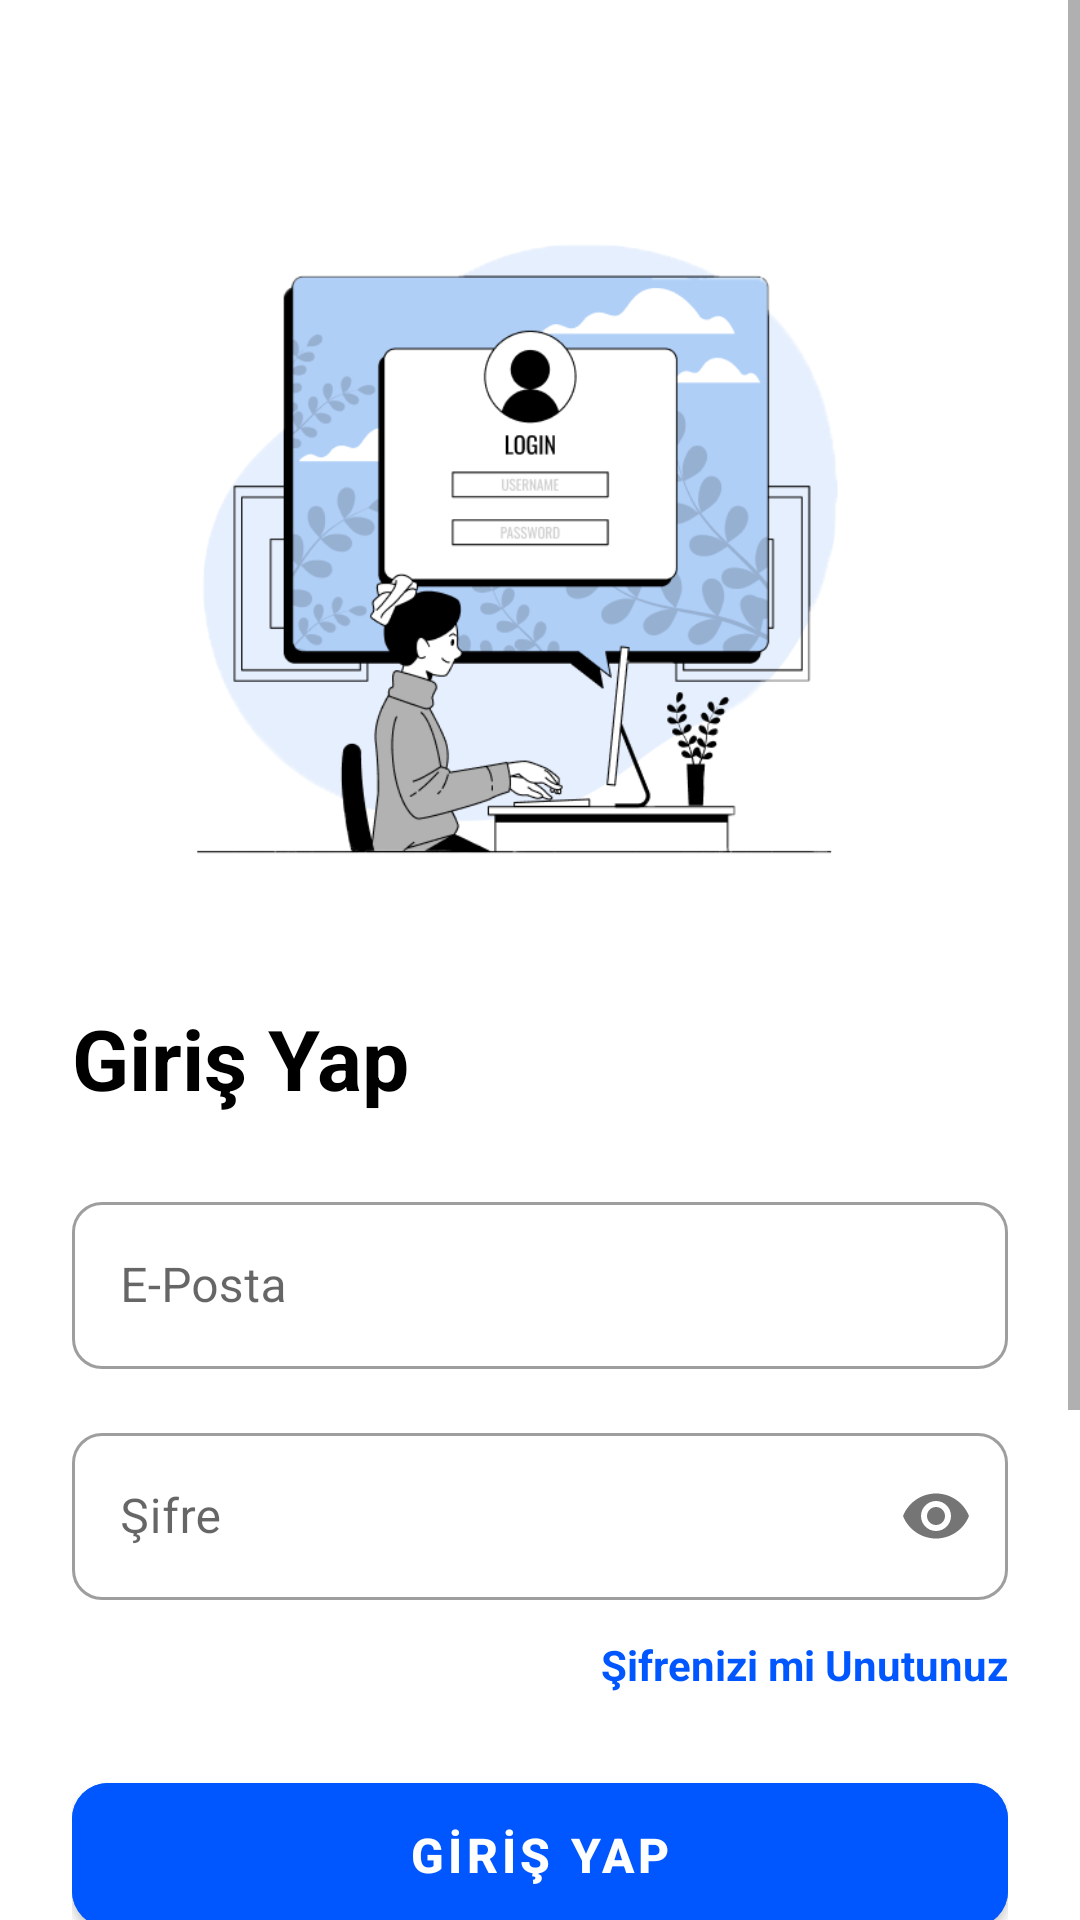

This screen was rendered from an Android layout file. Write that file and the resources it references.
<!-- AndroidManifest.xml: application theme Theme.TravelApp_630 -->
<!-- res/layout/activity_login_main.xml -->
<?xml version="1.0" encoding="utf-8"?>
<ScrollView
    xmlns:android="http://schemas.android.com/apk/res/android"
    xmlns:app="http://schemas.android.com/apk/res-auto"
    xmlns:tools="http://schemas.android.com/tools"
    android:layout_width="match_parent"
    android:layout_height="match_parent"
    android:fillViewport="true"
    android:background="#FFFFFF">

    <androidx.constraintlayout.widget.ConstraintLayout
        android:layout_width="match_parent"
        android:layout_height="wrap_content"
        android:padding="24dp">

        <ImageView
            android:id="@+id/imgLogin"
            android:layout_width="0dp"
            android:layout_height="270dp"
            android:src="@drawable/login"
            android:scaleType="fitCenter"
            app:layout_constraintTop_toTopOf="parent"
            app:layout_constraintStart_toStartOf="parent"
            app:layout_constraintEnd_toEndOf="parent"
            android:layout_marginTop="16dp"/>

        <TextView
            android:id="@+id/tvTitle"
            android:layout_width="wrap_content"
            android:layout_height="wrap_content"
            android:text="Giriş Yap"
            android:textSize="28sp"
            android:textStyle="bold"
            android:textColor="#000000"
            app:layout_constraintTop_toBottomOf="@id/imgLogin"
            app:layout_constraintStart_toStartOf="parent"
            android:layout_marginTop="24dp"/>

        <com.google.android.material.textfield.TextInputLayout
            android:id="@+id/tilEmail"
            style="@style/Widget.MaterialComponents.TextInputLayout.OutlinedBox"
            android:layout_width="match_parent"
            android:layout_height="wrap_content"
            android:hint="E-Posta"
            app:layout_constraintTop_toBottomOf="@id/tvTitle"
            android:layout_marginTop="24dp"
            app:boxCornerRadiusBottomEnd="10dp"
            app:boxCornerRadiusTopEnd="10dp"
            app:boxCornerRadiusBottomStart="10dp"
            app:boxCornerRadiusTopStart="10dp">

            <com.google.android.material.textfield.TextInputEditText
                android:id="@+id/editTextMail"
                android:layout_width="match_parent"
                android:layout_height="wrap_content"
                android:inputType="textEmailAddress"
                android:textColor="#000000"/>
        </com.google.android.material.textfield.TextInputLayout>

        <com.google.android.material.textfield.TextInputLayout
            android:id="@+id/tilPassword"
            style="@style/Widget.MaterialComponents.TextInputLayout.OutlinedBox"
            android:layout_width="match_parent"
            android:layout_height="wrap_content"
            android:hint="Şifre"
            app:passwordToggleEnabled="true"
            app:layout_constraintTop_toBottomOf="@id/tilEmail"
            android:layout_marginTop="16dp"
            app:boxCornerRadiusBottomEnd="10dp"
            app:boxCornerRadiusTopEnd="10dp"
            app:boxCornerRadiusBottomStart="10dp"
            app:boxCornerRadiusTopStart="10dp">

            <com.google.android.material.textfield.TextInputEditText
                android:id="@+id/editTextPassword"
                android:layout_width="match_parent"
                android:layout_height="wrap_content"
                android:inputType="textPassword"
                android:textColor="#000000"/>
        </com.google.android.material.textfield.TextInputLayout>

        <TextView
            android:id="@+id/tvForgotPassword"
            android:layout_width="wrap_content"
            android:layout_height="wrap_content"
            android:text="Şifrenizi mi Unutunuz"
            android:textColor="#0057FF"
            android:textStyle="bold"
            android:textSize="14sp"
            app:layout_constraintTop_toBottomOf="@id/tilPassword"
            app:layout_constraintEnd_toEndOf="parent"
            android:layout_marginTop="12dp"/>

        <com.google.android.material.button.MaterialButton
            android:id="@+id/buttonGiris"
            android:layout_width="match_parent"
            android:layout_height="60dp"
            android:text="GİRİŞ YAP"
            android:textSize="16sp"
            android:textStyle="bold"
            android:textColor="#FFFFFF"
            app:cornerRadius="12dp"
            android:backgroundTint="#0057FF"
            app:layout_constraintTop_toBottomOf="@id/tvForgotPassword"
            android:layout_marginTop="24dp"/>

        <LinearLayout
            android:id="@+id/llDivider"
            android:layout_width="match_parent"
            android:layout_height="wrap_content"
            android:orientation="horizontal"
            android:gravity="center_vertical"
            app:layout_constraintTop_toBottomOf="@+id/buttonGiris"
            android:layout_marginTop="24dp">

            <View
                android:layout_width="0dp"
                android:layout_height="1dp"
                android:layout_weight="1"
                android:background="#E0E0E0"/>

            <TextView
                android:layout_width="wrap_content"
                android:layout_height="wrap_content"
                android:text="YOKSA"
                android:textSize="12sp"
                android:textColor="#9E9E9E"
                android:layout_marginHorizontal="16dp"/>

            <View
                android:layout_width="0dp"
                android:layout_height="1dp"
                android:layout_weight="1"
                android:background="#E0E0E0"/>
        </LinearLayout>

        <LinearLayout
            android:id="@+id/llSocial"
            android:layout_width="310dp"
            android:layout_height="wrap_content"
            android:orientation="horizontal"
            app:layout_constraintTop_toBottomOf="@id/llDivider"
            app:layout_constraintStart_toStartOf="parent"
            app:layout_constraintEnd_toEndOf="parent"
            android:layout_marginTop="24dp">

            <ImageView
                android:id="@+id/iconFacebook"
                android:layout_width="60dp"
                android:layout_height="60dp"
                android:src="@drawable/facebook"
                android:background="@drawable/bg_social_border"
                android:padding="14dp"
                android:layout_marginEnd="64dp"/>

            <ImageView
                android:id="@+id/iconGoogle"
                android:layout_width="60dp"
                android:layout_height="60dp"
                android:layout_marginEnd="46dp"
                android:background="@drawable/bg_social_border"
                android:padding="14dp"
                android:src="@drawable/google" />

            <ImageView
                android:id="@+id/iconInstagram"
                android:layout_width="60dp"
                android:layout_height="60dp"
                android:src="@drawable/instagram"
                android:background="@drawable/bg_social_border"
                android:padding="14dp"
                android:layout_marginLeft="19dp"/>
        </LinearLayout>

        <LinearLayout
            android:layout_width="wrap_content"
            android:layout_height="wrap_content"
            android:orientation="horizontal"
            app:layout_constraintTop_toBottomOf="@id/llSocial"
            app:layout_constraintStart_toStartOf="parent"
            app:layout_constraintEnd_toEndOf="parent"
            app:layout_constraintBottom_toBottomOf="parent"
            android:layout_marginTop="32dp"
            android:layout_marginBottom="24dp">

            <TextView
                android:layout_width="wrap_content"
                android:layout_height="wrap_content"
                android:fontFamily="@font/ariala"
                android:text="Hesabınız mı yok? "
                android:textColor="#9E9E9E"
                android:textSize="14sp"/>

            <TextView
                android:fontFamily="@font/arial"
                android:id="@+id/tvRegister"
                android:layout_width="wrap_content"
                android:layout_height="wrap_content"
                android:text="Kayıt Olun"
                android:textColor="#0057FF"
                android:textStyle="bold"
                android:textSize="14sp"/>
        </LinearLayout>

    </androidx.constraintlayout.widget.ConstraintLayout>
</ScrollView>
<!-- resources referenced by this layout -->
<resources>
  <!-- drawable bg_social_border (drawable) -->
  <?xml version="1.0" encoding="utf-8"?>
  <shape xmlns:android="http://schemas.android.com/apk/res/android" android:shape="rectangle">
      <corners android:radius="12dp" />
      <stroke android:width="2dp" android:color="#0057FF" />
      <solid android:color="@android:color/transparent" />
  </shape>
  <!-- drawable facebook: png bitmap (drawable, 5199 bytes) -->
  <!-- drawable google: png bitmap (drawable, 17503 bytes) -->
  <!-- drawable instagram: png bitmap (drawable, 26740 bytes) -->
  <!-- drawable login: png bitmap (drawable, 51658 bytes) -->
  <style name="Theme.TravelApp_630" parent="Base.Theme.TravelApp_630" />
  <style name="Base.Theme.TravelApp_630" parent="Theme.MaterialComponents.DayNight.NoActionBar">
          
          <item name="colorPrimary">@color/main_blue</item>
          <item name="colorPrimaryVariant">@color/main_blue</item>
          <item name="colorOnPrimary">@color/white</item>
          <item name="colorSecondary">@color/teal_200</item>
          <item name="colorSecondaryVariant">@color/teal_700</item>
          <item name="colorOnSecondary">@color/black</item>
          <item name="android:statusBarColor">?attr/colorPrimaryVariant</item>
      </style>
  <color name="main_blue">#0057FF</color>
  <color name="white">#FFFFFFFF</color>
  <color name="teal_200">#FF03DAC5</color>
  <color name="teal_700">#FF018786</color>
  <color name="black">#FF000000</color>
</resources>
